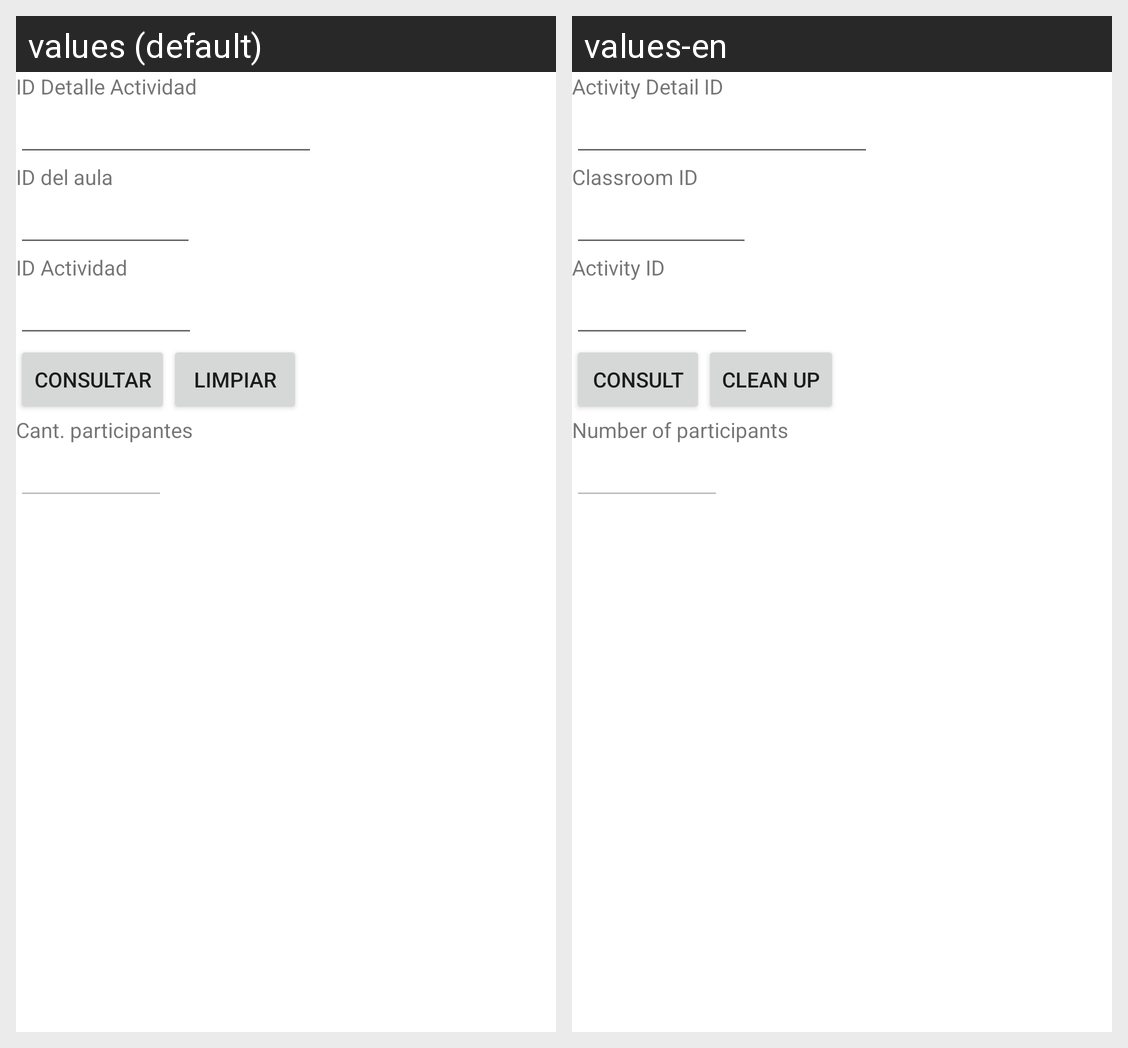

Translations of the strings shown on this Android screen, per locale in the grid:
Android screen res/layout/activity_detalle_actividad_consultar.xml rendered under 2 locales, left to right: values (default), values-en. Device: Nexus 5 (rendered at 1080×1920; each locale shown at half size, 540×960, under a caption strip naming it); theme Theme.Proyecto1PDM115.
Strings drawn on this screen, with the default value and each locale's value (text and hints the layout hard-codes, and strings that could not be matched under every locale, appear in the picture but are not listed):

id_detalle_actividad
  values: ID Detalle Actividad
  values-en: Activity Detail ID

id_aula
  values: ID del aula
  values-en: Classroom ID

id_actividad
  values: ID Actividad
  values-en: Activity ID

consultar
  values: Consultar
  values-en: Consult

limpiar
  values: Limpiar
  values-en: Clean up

participantes
  values: Cant. participantes
  values-en: Number of participants
